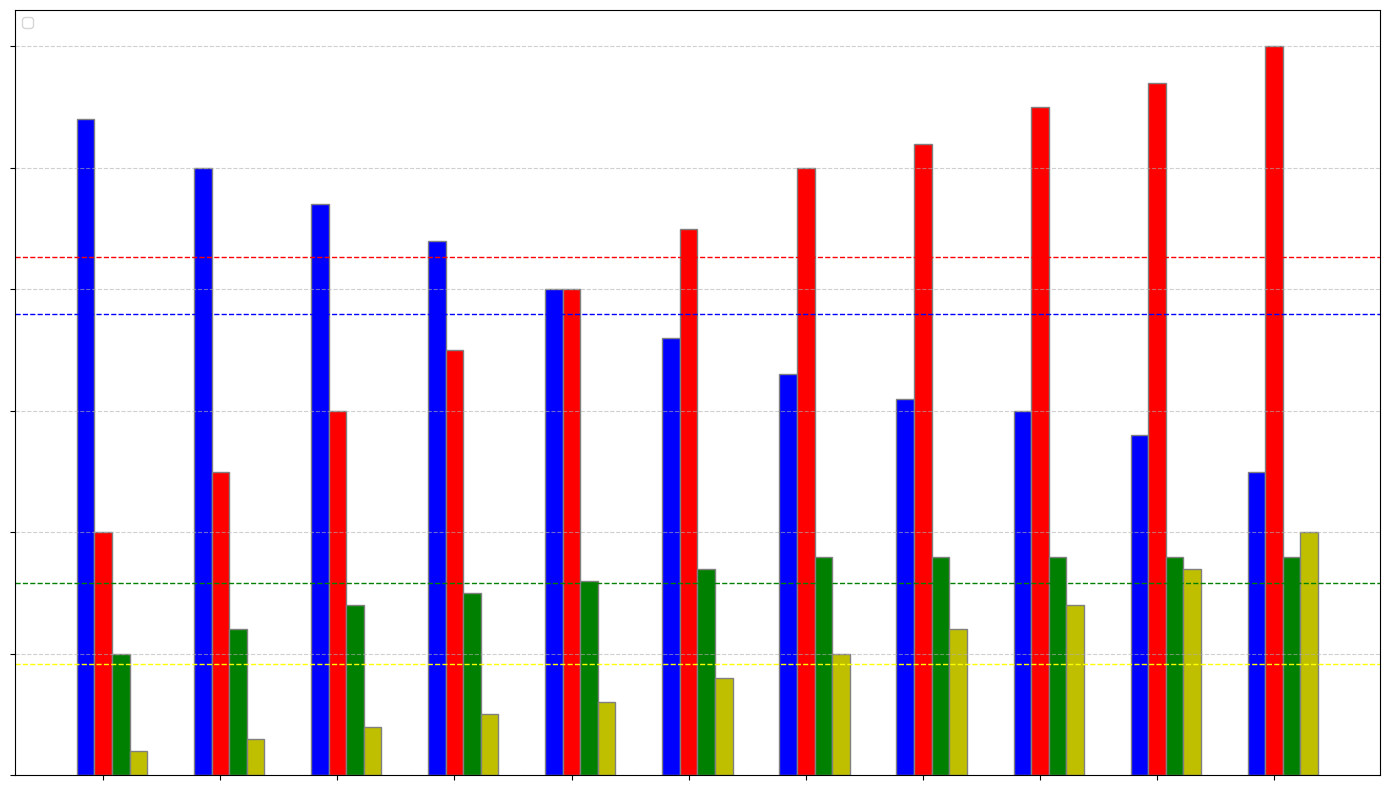

This figure's Python source:
import matplotlib.pyplot as plt
import numpy as np

# Data
years = np.arange(2011, 2022)
desktop_usage = [54, 50, 47, 44, 40, 36, 33, 31, 30, 28, 25]
mobile_usage = [20, 25, 30, 35, 40, 45, 50, 52, 55, 57, 60]
tablet_usage = [10, 12, 14, 15, 16, 17, 18, 18, 18, 18, 18]
smart_tv_usage = [2, 3, 4, 5, 6, 8, 10, 12, 14, 17, 20]

fig, ax = plt.subplots(figsize=(14, 8))

bar_width = 0.15

r1 = np.arange(len(years))
r2 = [x + bar_width for x in r1]
r3 = [x + bar_width for x in r2]
r4 = [x + bar_width for x in r3]

ax.bar(r1, desktop_usage, color='b', width=bar_width, edgecolor='grey')
ax.bar(r2, mobile_usage, color='r', width=bar_width, edgecolor='grey')
ax.bar(r3, tablet_usage, color='g', width=bar_width, edgecolor='grey')
ax.bar(r4, smart_tv_usage, color='y', width=bar_width, edgecolor='grey')

ax.set_xticks([r + bar_width for r in range(len(years))])
ax.set_xticklabels([])  # Remove x-axis labels
ax.set_yticklabels([])  # Remove y-axis labels

ax.legend([],[], loc='upper left')

ax.grid(True, linestyle='--', alpha=0.6, axis='y')

# Average lines are retained but texts are removed
average_desktop = np.mean(desktop_usage)
average_mobile = np.mean(mobile_usage)
average_tablet = np.mean(tablet_usage)
average_tv = np.mean(smart_tv_usage)

ax.axhline(average_desktop, color='blue', linestyle='--', linewidth=1)
ax.axhline(average_mobile, color='red', linestyle='--', linewidth=1)
ax.axhline(average_tablet, color='green', linestyle='--', linewidth=1)
ax.axhline(average_tv, color='yellow', linestyle='--', linewidth=1)

plt.tight_layout()
plt.show()
